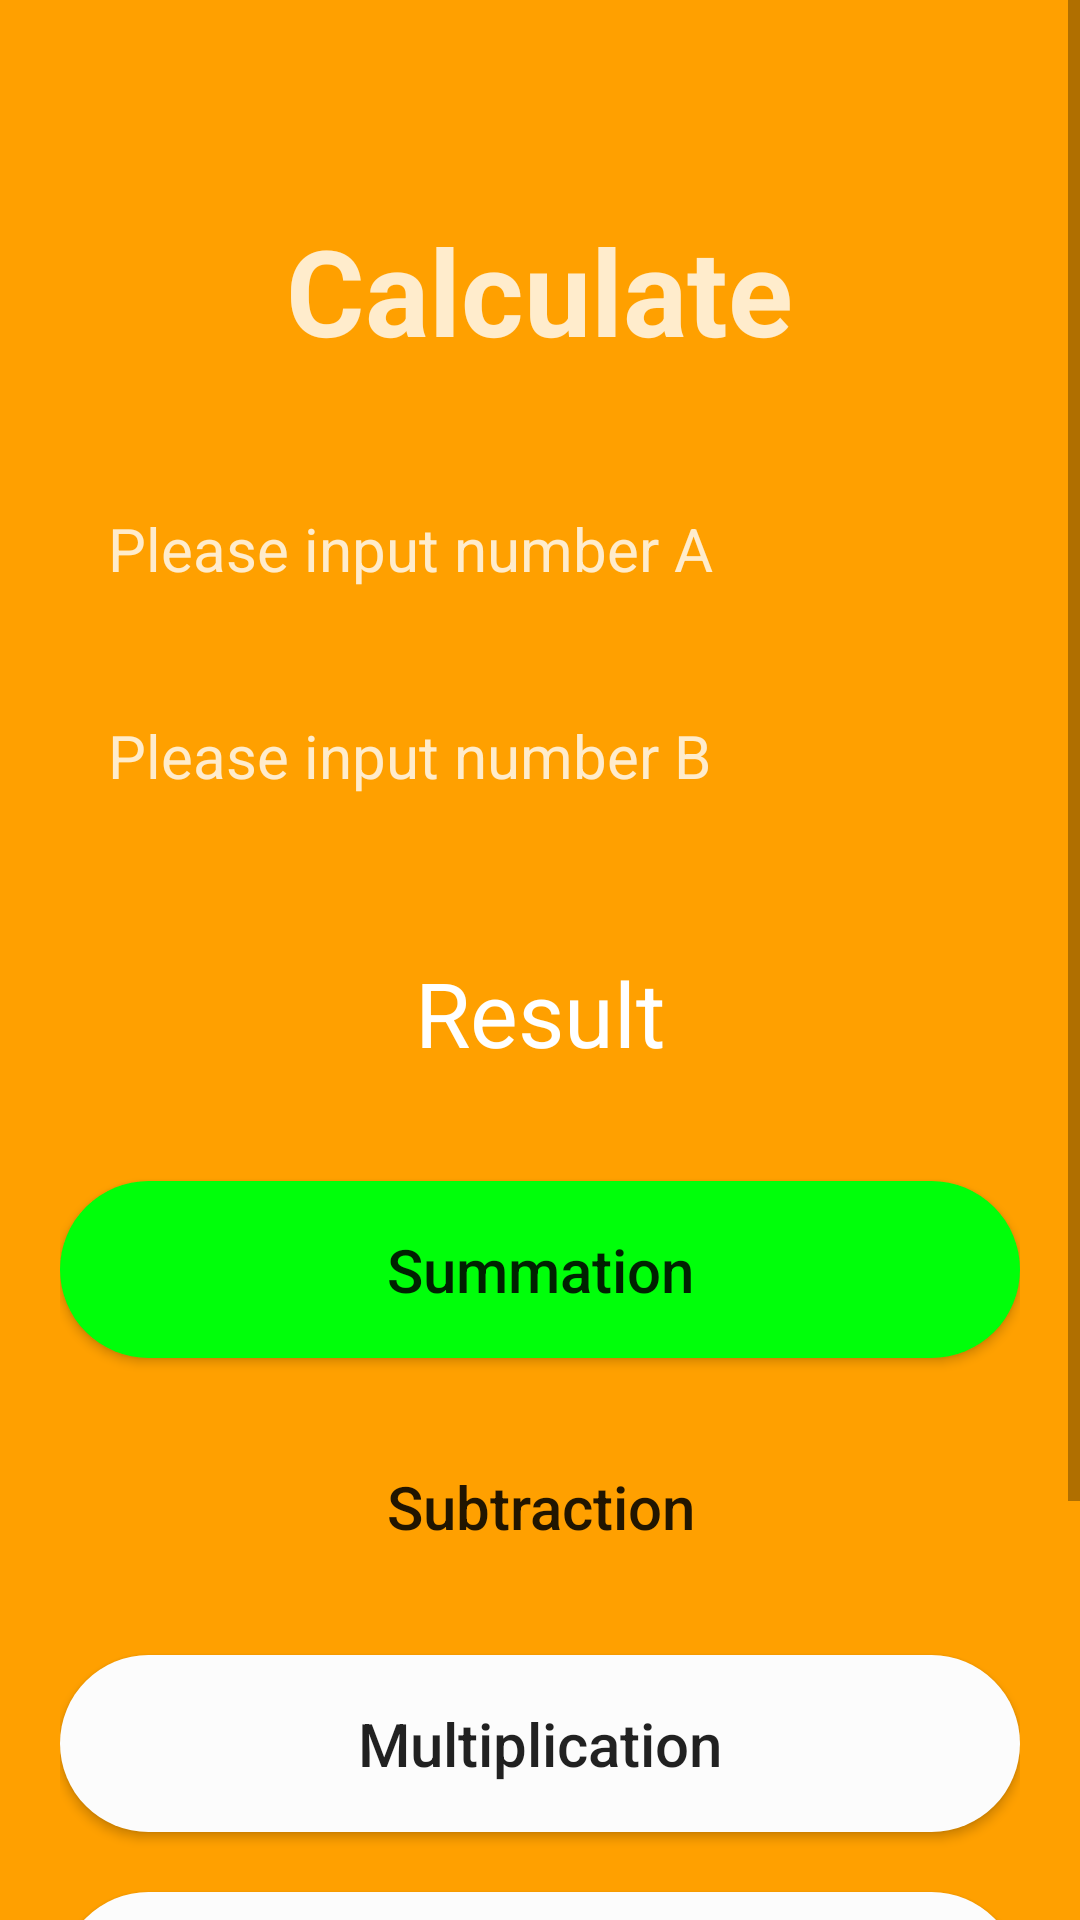

Here is an Android app screen rendered from its layout file. Give the layout XML and the strings, colors and styles it references.
<!-- AndroidManifest.xml: application theme Theme.R2SAcademy -->
<!-- res/layout/activity_calculate.xml -->
<?xml version="1.0" encoding="utf-8"?>
<LinearLayout xmlns:android="http://schemas.android.com/apk/res/android"
    xmlns:app="http://schemas.android.com/apk/res-auto"
    xmlns:tools="http://schemas.android.com/tools"
    android:layout_width="match_parent"
    android:layout_height="match_parent"
    android:background="@color/colorPrimaryDark"
    tools:context=".CalculateActivity">

    <ScrollView
        android:layout_width="match_parent"
        android:layout_height="match_parent"
        tools:layout_editor_absoluteX="61dp"
        tools:layout_editor_absoluteY="643dp">

        <LinearLayout
            android:layout_width="match_parent"
            android:layout_height="wrap_content"
            android:layout_margin="20dp"
            android:orientation="vertical"
            android:gravity="center" >

            

            <TextView
                android:id="@+id/icon"
                android:layout_width="wrap_content"
                android:layout_height="wrap_content"
                android:contentDescription="logo"
                android:layout_marginTop="50dp"
                android:text="Calculate"
                android:textColor="@color/login_form_details"
                android:textSize="40dp"
                android:textStyle="bold" />

            <EditText
                android:id="@+id/numberA"
                android:layout_width="match_parent"
                android:layout_height="wrap_content"
                android:layout_marginTop="30dp"
                android:background="@drawable/et_bg"
                android:textColor="@color/login_form_details"
                android:textSize="20sp"
                android:hint="Please input number A"
                android:padding="16dp"
                android:textColorHint="@color/login_form_details" />

            <EditText
                android:id="@+id/numberB"
                android:layout_width="match_parent"
                android:layout_height="wrap_content"
                android:layout_marginTop="10dp"
                android:background="@drawable/et_bg"
                android:textColor="@color/login_form_details"
                android:textSize="20sp"
                android:hint="Please input number B"
                android:padding="16dp"
                android:textColorHint="@color/login_form_details" />


            <TextView
                android:id="@+id/tvResult"
                android:layout_width="match_parent"
                android:layout_height="wrap_content"
                android:layout_marginTop="20dp"
                android:textAlignment="center"
                android:text="Result"
                android:textSize="30sp"
                android:textColor="@color/white"
                android:textAllCaps="false"
                android:padding="16dp" />

            <Button
                android:id="@+id/btnSummation"
                android:layout_width="match_parent"
                android:layout_height="wrap_content"
                android:layout_marginTop="20dp"
                android:background="@drawable/btn_update"
                android:padding="16dp"
                android:text="Summation"
                android:textAllCaps="false"
                android:textSize="20sp" />

            <Button
                android:id="@+id/btnSubtraction"
                android:layout_width="match_parent"
                android:layout_height="wrap_content"
                android:layout_marginTop="20dp"
                android:background="@drawable/btn_cancel_bg"
                android:text="Subtraction"
                android:textSize="20sp"
                android:textAllCaps="false"
                android:padding="16dp" />

            <Button
                android:id="@+id/btnMultiplication"
                android:layout_width="match_parent"
                android:layout_height="wrap_content"
                android:layout_marginTop="20dp"
                android:background="@drawable/btn_bg"
                android:text="Multiplication"
                android:textSize="20sp"
                android:textAllCaps="false"
                android:padding="16dp" />

            <Button
                android:id="@+id/btnDivision"
                android:layout_width="match_parent"
                android:layout_height="wrap_content"
                android:layout_marginTop="20dp"
                android:background="@drawable/btn_bg"
                android:text="Division"
                android:textSize="20sp"
                android:textAllCaps="false"
                android:padding="16dp" />

            <Button
                android:id="@+id/btnCancel"
                android:layout_width="match_parent"
                android:layout_height="wrap_content"
                android:layout_marginTop="20dp"
                android:background="@drawable/btn_bg"
                android:text="Cancel"
                android:textSize="20sp"
                android:textAllCaps="false"
                android:padding="16dp" />

            <View
                android:layout_width="match_parent"
                android:layout_height="50dp"/>

        </LinearLayout>
    </ScrollView>
</LinearLayout>
<!-- resources referenced by this layout -->
<resources>
  <color name="colorPrimaryDark">#FFA000</color>
  <color name="login_form_details">#ccffffff</color>
  <color name="white">#FFFFFFFF</color>
  <!-- drawable btn_bg (drawable-v24) -->
  <?xml version="1.0" encoding="utf-8"?>
  <shape xmlns:android="http://schemas.android.com/apk/res/android">
      <solid android:color="@color/backgroundcolor" />
      <corners android:radius="36dp" />
  </shape>
  <!-- drawable btn_update (drawable-v24) -->
  <?xml version="1.0" encoding="utf-8"?>
  <shape xmlns:android="http://schemas.android.com/apk/res/android">
      <solid android:color="@color/green_light" />
      <corners android:radius="36dp" />
  </shape>
  <!-- drawable logo_mba: png bitmap (drawable-v24, 17097 bytes) -->
  <style name="Theme.R2SAcademy" parent="Theme.MaterialComponents.DayNight.NoActionBar">
          
          <item name="colorPrimary">@color/purple_500</item>
          <item name="colorPrimaryVariant">@color/purple_700</item>
          <item name="colorOnPrimary">@color/white</item>
          
          <item name="colorSecondary">@color/teal_200</item>
          <item name="colorSecondaryVariant">@color/teal_700</item>
          <item name="colorOnSecondary">@color/black</item>
          
          <item name="android:statusBarColor" tools:targetApi="l">?attr/colorPrimaryVariant</item>
          
      </style>
  <color name="backgroundcolor">#fcfcfc</color>
  <color name="green_light">#00FF0A</color>
  <color name="purple_500">#FF6200EE</color>
  <color name="purple_700">#FF3700B3</color>
  <color name="teal_200">#FF03DAC5</color>
  <color name="teal_700">#FF018786</color>
  <color name="black">#FF000000</color>
</resources>
